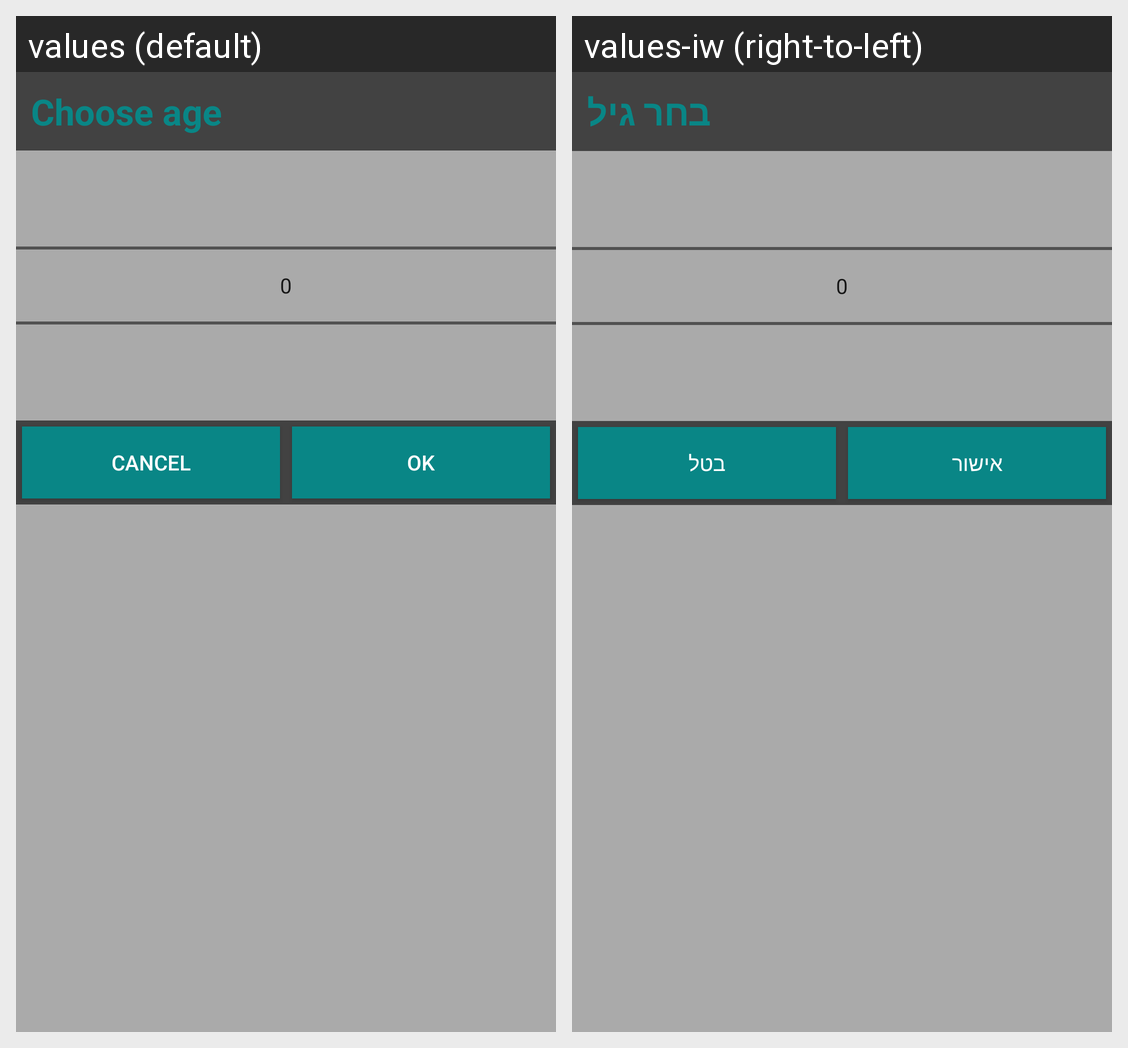

Locale-by-locale string values for the Android screen shown in this grid:
Android screen res/layout/fragment_dialog_age.xml rendered under 2 locales, left to right: values (default), values-iw (right-to-left). Device: Nexus 5 (rendered at 1080×1920; each locale shown at half size, 540×960, under a caption strip naming it); theme AppTheme.
Strings drawn on this screen, with the default value and each locale's value (text and hints the layout hard-codes, and strings that could not be matched under every locale, appear in the picture but are not listed):

age
  values: Choose age
  values-iw: בחר גיל

btn_cancel
  values: Cancel
  values-iw: בטל

btn_ok
  values: Ok
  values-iw: אישור
